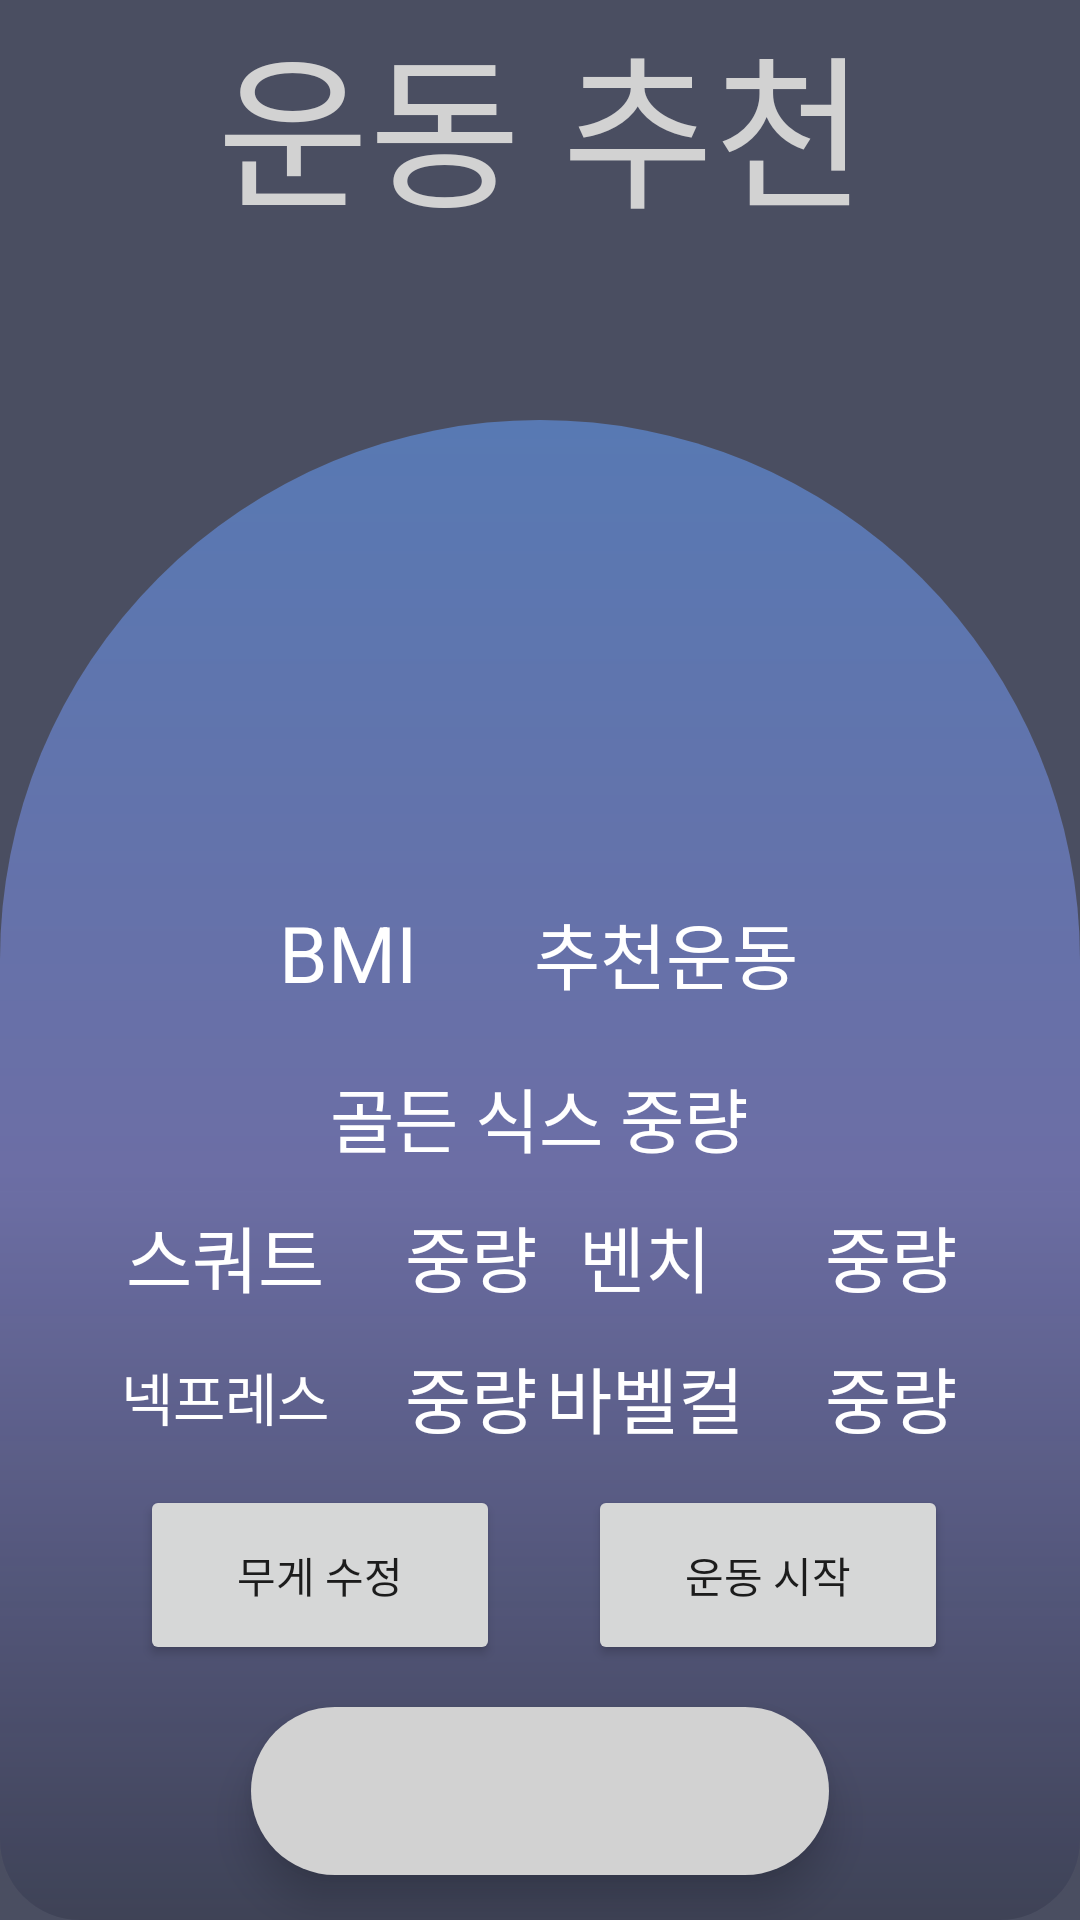

This screen was rendered from an Android layout file. Write that file and the resources it references.
<!-- AndroidManifest.xml: application theme Theme.HealtherLogin -->
<!-- res/layout/recommendation_exercise.xml -->
<?xml version="1.0" encoding="utf-8"?>
<androidx.constraintlayout.widget.ConstraintLayout xmlns:android="http://schemas.android.com/apk/res/android"
    xmlns:app="http://schemas.android.com/apk/res-auto"
    xmlns:tools="http://schemas.android.com/tools"
    android:layout_width="match_parent"
    android:layout_height="match_parent"
    android:background="@color/hint_background">

    <LinearLayout
        android:id="@+id/linearLayout3"
        android:layout_width="410dp"
        android:layout_height="80dp"
        android:layout_marginEnd="1dp"
        android:layout_marginBottom="16dp"
        android:layout_marginStart="1dp"
        android:layout_marginTop="1dp"
        android:orientation="vertical"
        app:layout_constraintEnd_toEndOf="parent"
        app:layout_constraintStart_toStartOf="parent"
        app:layout_constraintTop_toTopOf="parent">

        <TextView
            android:id="@+id/Recommendation_title"
            android:layout_width="410dp"
            android:layout_height="80dp"
            android:layout_marginEnd="1dp"
            android:layout_marginBottom="16dp"
            android:gravity="center"
            android:text="운동 추천"
            android:textColor="@color/light_white"
            app:autoSizeTextType="uniform" />
    </LinearLayout>

    <androidx.constraintlayout.widget.ConstraintLayout
        android:layout_width="match_parent"
        android:layout_height="500dp"
        android:background="@drawable/show_ui_bg"
        app:layout_constraintBottom_toBottomOf="parent"
        app:layout_constraintEnd_toStartOf="parent"
        app:layout_constraintHeight_percent=".78"
        app:layout_constraintHorizontal_bias="0.0"
        app:layout_constraintStart_toStartOf="parent">

        <TextView
            android:id="@+id/CurlText"
            android:layout_width="70dp"
            android:layout_height="35dp"
            android:layout_marginEnd="12dp"
            android:layout_marginBottom="12dp"
            android:gravity="center"
            android:text="바벨컬"
            android:textColor="@color/white"
            app:autoSizeTextType="uniform"
            app:layout_constraintBottom_toTopOf="@+id/Exercise_Start"
            app:layout_constraintEnd_toStartOf="@+id/Weight_Curl" />

        <TextView
            android:id="@+id/BMI"
            android:layout_width="70dp"
            android:layout_height="35dp"
            android:layout_marginStart="81dp"
            android:layout_marginBottom="20dp"
            android:gravity="center"
            android:text="BMI"
            android:textColor="@color/white"
            app:autoSizeTextType="uniform"
            app:layout_constraintBottom_toTopOf="@+id/GoldenSIx_Weights"
            app:layout_constraintEnd_toStartOf="@+id/Recommend_Exercise"
            app:layout_constraintHorizontal_bias="0.0"
            app:layout_constraintStart_toStartOf="parent"
            app:layout_constraintTop_toTopOf="parent"
            app:layout_constraintVertical_bias="1.0" />

        <TextView
            android:id="@+id/BenchText"
            android:layout_width="70dp"
            android:layout_height="35dp"
            android:layout_marginEnd="12dp"
            android:layout_marginBottom="12dp"
            android:gravity="center"
            android:text="벤치"
            android:textColor="@color/white"
            app:autoSizeTextType="uniform"
            app:layout_constraintBottom_toTopOf="@+id/CurlText"
            app:layout_constraintEnd_toStartOf="@+id/Weight_Bench"
            app:layout_constraintTop_toBottomOf="@+id/GoldenSIx_Weights"
            app:layout_constraintVertical_bias="1.0" />

        <TextView
            android:id="@+id/NeckText"
            android:layout_width="70dp"
            android:layout_height="35dp"
            android:layout_marginStart="40dp"
            android:layout_marginBottom="12dp"
            android:gravity="center"
            android:text="넥프레스"
            android:textColor="@color/white"
            app:autoSizeTextType="uniform"
            app:layout_constraintBottom_toTopOf="@+id/Setting_Weight"
            app:layout_constraintStart_toStartOf="parent" />

        <TextView
            android:id="@+id/SquatText"
            android:layout_width="70dp"
            android:layout_height="35dp"
            android:layout_marginStart="40dp"
            android:layout_marginBottom="12dp"
            android:gravity="center"
            android:text="스쿼트"
            android:textColor="@color/white"
            app:autoSizeTextType="uniform"
            app:layout_constraintBottom_toTopOf="@+id/NeckText"
            app:layout_constraintStart_toStartOf="parent"
            app:layout_constraintTop_toBottomOf="@+id/GoldenSIx_Weights"
            app:layout_constraintVertical_bias="1.0" />

        <TextView
            android:id="@+id/Weight_Bench"
            android:layout_width="70dp"
            android:layout_height="35dp"
            android:layout_marginEnd="28dp"
            android:layout_marginBottom="12dp"
            android:gravity="center"
            android:text="중량"
            android:textColor="@color/white"
            app:autoSizeTextType="uniform"
            app:layout_constraintBottom_toTopOf="@+id/Weight_Curl"
            app:layout_constraintEnd_toEndOf="parent"
            app:layout_constraintTop_toBottomOf="@+id/GoldenSIx_Weights"
            app:layout_constraintVertical_bias="1.0" />

        <TextView
            android:id="@+id/Weight_Squat"
            android:layout_width="70dp"
            android:layout_height="35dp"
            android:layout_marginStart="12dp"
            android:layout_marginBottom="12dp"
            android:gravity="center"
            android:text="중량"
            android:textColor="@color/white"
            app:autoSizeTextType="uniform"
            app:layout_constraintBottom_toTopOf="@+id/Weight_Neck"
            app:layout_constraintStart_toEndOf="@+id/SquatText"
            app:layout_constraintTop_toBottomOf="@+id/GoldenSIx_Weights"
            app:layout_constraintVertical_bias="1.0" />

        <TextView
            android:id="@+id/Weight_Curl"
            android:layout_width="70dp"
            android:layout_height="35dp"
            android:layout_marginEnd="28dp"
            android:layout_marginBottom="12dp"
            android:gravity="center"
            android:text="중량"
            android:textColor="@color/white"
            app:autoSizeTextType="uniform"
            app:layout_constraintBottom_toTopOf="@+id/Exercise_Start"
            app:layout_constraintEnd_toEndOf="parent" />

        <TextView
            android:id="@+id/Weight_Neck"
            android:layout_width="70dp"
            android:layout_height="35dp"
            android:layout_marginStart="12dp"
            android:layout_marginBottom="12dp"
            android:gravity="center"
            android:text="중량"
            android:textColor="@color/white"
            app:autoSizeTextType="uniform"
            app:layout_constraintBottom_toTopOf="@+id/Setting_Weight"
            app:layout_constraintStart_toEndOf="@+id/NeckText" />

        <TextView
            android:id="@+id/Recommend_Exercise"
            android:layout_width="140dp"
            android:layout_height="35dp"
            android:layout_marginTop="160dp"
            android:layout_marginEnd="68dp"
            android:gravity="center"
            android:text="추천운동"
            android:textColor="@color/white"
            app:autoSizeTextType="uniform"
            app:layout_constraintEnd_toEndOf="parent"
            app:layout_constraintTop_toTopOf="parent" />

        <TextView
            android:id="@+id/GoldenSIx_Weights"
            android:layout_width="140dp"
            android:layout_height="35dp"
            android:layout_marginTop="20dp"
            android:gravity="center"
            android:text="골든 식스 중량"
            android:textColor="@color/white"
            app:autoSizeTextType="uniform"
            app:layout_constraintEnd_toEndOf="parent"
            app:layout_constraintHorizontal_bias="0.498"
            app:layout_constraintStart_toStartOf="parent"
            app:layout_constraintTop_toBottomOf="@+id/Recommend_Exercise" />

        <Button
            android:id="@+id/Exercise_Start"
            android:layout_width="120dp"
            android:layout_height="60dp"
            android:layout_marginTop="160dp"
            android:layout_marginEnd="44dp"
            android:text="운동 시작"
            app:layout_constraintEnd_toEndOf="parent"
            app:layout_constraintTop_toBottomOf="@+id/Recommend_Exercise" />

        <Button
            android:id="@+id/Setting_Weight"
            android:layout_width="120dp"
            android:layout_height="60dp"
            android:layout_marginStart="44dp"
            android:layout_marginTop="160dp"
            android:text="무게 수정"
            app:layout_constraintEnd_toStartOf="@+id/Exercise_Start"
            app:layout_constraintHorizontal_bias="0.08"
            app:layout_constraintStart_toStartOf="parent"
            app:layout_constraintTop_toBottomOf="@+id/BMI" />
    </androidx.constraintlayout.widget.ConstraintLayout>

    <ImageView
        android:id="@+id/imageView"
        android:layout_width="250dp"
        android:layout_height="250dp"
        android:layout_marginStart="81dp"
        android:layout_marginTop="44dp"
        android:layout_marginEnd="81dp"
        app:layout_constraintEnd_toEndOf="parent"
        app:layout_constraintHorizontal_bias="0.0"
        app:layout_constraintStart_toStartOf="parent"
        app:layout_constraintTop_toBottomOf="@+id/linearLayout3"
        tools:srcCompat="@tools:sample/avatars" />

    <com.google.android.material.bottomnavigation.BottomNavigationView
        android:id="@+id/bottom_navi"
        android:layout_width="wrap_content"
        android:layout_height="wrap_content"
        android:layout_margin="15dp"
        android:background="@drawable/round_corner"
        android:elevation="2dp"
        app:itemIconSize="35dp"
        app:itemIconTint="@drawable/item_selector"
        app:itemRippleColor="@color/teal_200"
        app:labelVisibilityMode="selected"
        app:layout_constraintBottom_toBottomOf="parent"
        app:layout_constraintEnd_toEndOf="parent"
        app:layout_constraintStart_toStartOf="parent"
        app:menu="@menu/healther_navigation" />
</androidx.constraintlayout.widget.ConstraintLayout>
<!-- resources referenced by this layout -->
<resources>
  <color name="hint_background">#ED3D4155</color>
  <color name="light_white">#D2D2D2</color>
  <color name="teal_200">#FF03DAC5</color>
  <color name="white">#FFFFFFFF</color>
  <!-- drawable item_selector (drawable) -->
  <?xml version="1.0" encoding="utf-8"?>
  <selector xmlns:android="http://schemas.android.com/apk/res/android">
  
      <item android:state_pressed="true" android:color="@color/black"/>
      <item android:state_checked="true" android:color="@color/black"/>
      <item android:color="@color/black"/>
  </selector>
  <!-- drawable round_corner (drawable) -->
  <?xml version="1.0" encoding="utf-8"?>
  <shape xmlns:android="http://schemas.android.com/apk/res/android"
      android:shape="rectangle">
      <solid android:color="@color/light_white"/>
      <corners android:radius="100dp"/>
  </shape>
  <!-- drawable show_ui_bg (drawable) -->
  <?xml version="1.0" encoding="UTF-8"?>
  <shape xmlns:android="http://schemas.android.com/apk/res/android">
      
      <gradient
          android:angle="90"
          android:startColor="#ED3D4155"
          android:centerColor="#6C6EA5"
          android:endColor="#5879B3"
          android:type="linear" />
      <corners
          android:topLeftRadius="270dp"
          android:topRightRadius="270dp"
          android:bottomLeftRadius="40dp"
          android:bottomRightRadius="40dp"/>
      ¿
  </shape>
  <style name="Theme.HealtherLogin" parent="Theme.AppCompat.Light">
          
          <item name="colorPrimary">@color/purple_500</item>
          <item name="colorPrimaryVariant">@color/purple_700</item>
          <item name="colorOnPrimary">@color/white</item>
          
          <item name="colorSecondary">@color/teal_200</item>
          <item name="colorSecondaryVariant">@color/teal_700</item>
          <item name="colorOnSecondary">@color/black</item>
          
          <item name="android:statusBarColor" tools:targetApi="l">?attr/colorPrimaryVariant</item>
          <item name="windowNoTitle">true</item>
          
      </style>
  <color name="black">#FF000000</color>
  <color name="purple_500">#FF6200EE</color>
  <color name="purple_700">#FF3700B3</color>
  <color name="teal_700">#FF018786</color>
</resources>
